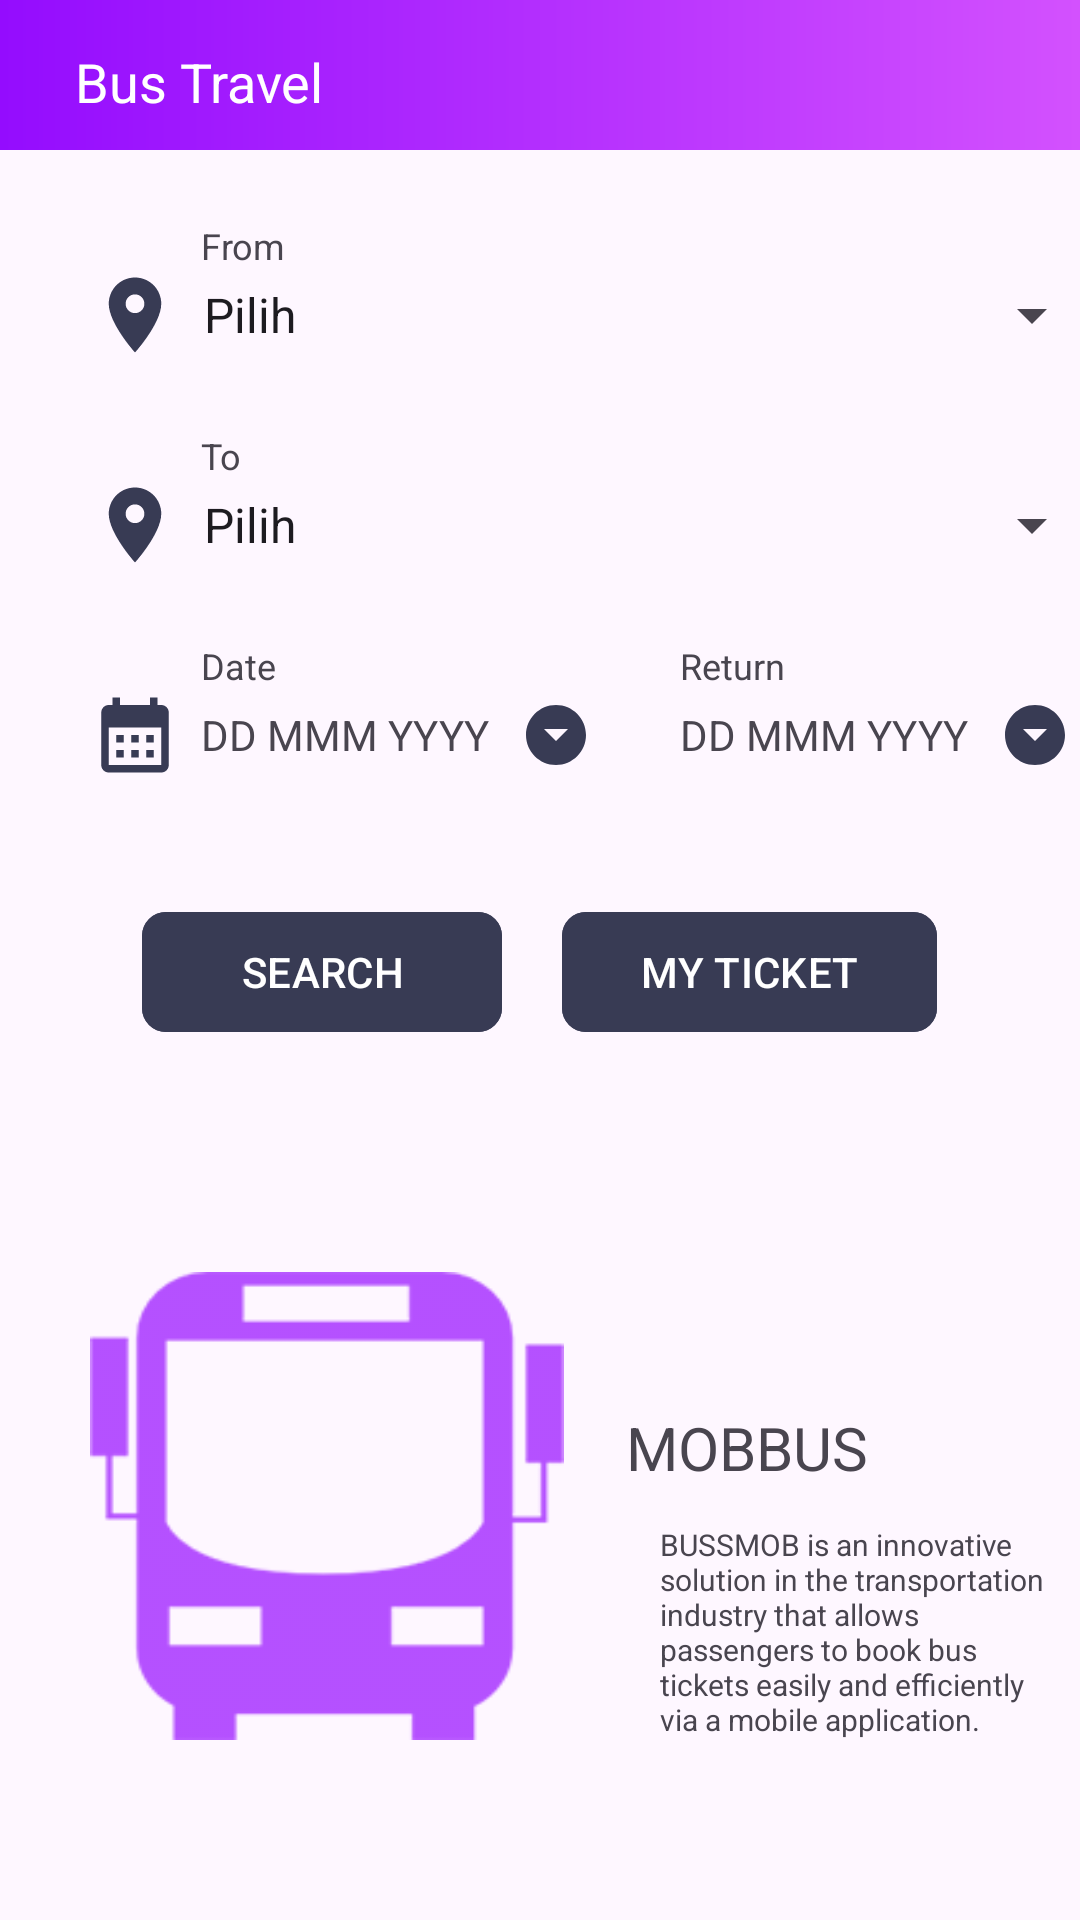

Layout XML and referenced resources for this Android screen:
<!-- AndroidManifest.xml: application theme Theme.Travelling -->
<!-- res/layout/activity_main.xml -->
<?xml version="1.0" encoding="utf-8"?>
<androidx.constraintlayout.widget.ConstraintLayout
    xmlns:android="http://schemas.android.com/apk/res/android"
    xmlns:app="http://schemas.android.com/apk/res-auto"
    xmlns:tools="http://schemas.android.com/tools"
    android:layout_width="match_parent"
    android:layout_height="match_parent"
    tools:context=".MainActivity">

    <RelativeLayout
        android:id="@+id/homeHeaader"
        android:layout_width="match_parent"
        android:layout_height="50dp"
        android:background="@drawable/bg_purple"
        android:orientation="horizontal"
        app:layout_constraintEnd_toEndOf="parent"
        app:layout_constraintStart_toStartOf="parent"
        app:layout_constraintTop_toTopOf="parent">

        <ImageButton
            android:id="@+id/homeBtnKembali"
            android:layout_width="wrap_content"
            android:layout_height="wrap_content"
            android:layout_marginStart="15dp"
            android:layout_marginTop="15dp"
            android:background="?selectableItemBackgroundBorderless"
            android:scaleType="fitXY"
            android:src="@drawable/baseline_arrow_back_24" />

        <TextView
            android:layout_width="wrap_content"
            android:layout_height="wrap_content"
            android:layout_marginStart="10dp"
            android:layout_marginTop="15dp"
            android:layout_toEndOf="@id/homeBtnKembali"
            android:text="Bus Travel"
            android:textColor="@color/white"
            android:textSize="18sp" />

    </RelativeLayout>

    <ImageView
        android:id="@+id/homeFromImg"
        android:src="@drawable/baseline_location_on_24"
        android:layout_width="30dp"
        android:layout_height="30dp"
        android:layout_marginTop="40dp"
        android:layout_marginStart="30dp"
        app:layout_constraintTop_toBottomOf="@id/homeHeaader"
        app:layout_constraintStart_toStartOf="parent"
        android:background="?selectableItemBackgroundBorderless"
        android:scaleType="fitXY"
        />

    <TextView
        android:id="@+id/homeTextFrom"
        android:layout_width="wrap_content"
        android:layout_height="wrap_content"
        android:layout_marginStart="7dp"
        android:text="From"
        android:textSize="12sp"
        app:layout_constraintBottom_toTopOf="@+id/homeFromImg"
        app:layout_constraintStart_toEndOf="@id/homeFromImg" />

    <Spinner
        android:id="@+id/homeInputFrom"
        android:entries="@array/NamaTerminal_array"
        android:prompt="@string/dropdown_NamaTerminal"
        android:layout_width="308dp"
        android:layout_height="30dp"
        app:layout_constraintTop_toBottomOf="@+id/homeTextFrom"
        app:layout_constraintStart_toEndOf="@id/homeFromImg"
        />

    <ImageView
        android:id="@+id/homeToImg"
        android:src="@drawable/baseline_location_on_24"
        android:layout_width="30dp"
        android:layout_height="30dp"
        android:layout_marginTop="40dp"
        app:layout_constraintTop_toBottomOf="@id/homeFromImg"
        app:layout_constraintStart_toStartOf="@id/homeFromImg"
        android:background="?selectableItemBackgroundBorderless"
        android:scaleType="fitXY"
        />

    <TextView
        android:id="@+id/homeTextTo"
        android:layout_width="wrap_content"
        android:layout_height="wrap_content"
        android:layout_marginStart="7dp"
        android:text="To"
        android:textSize="12sp"
        app:layout_constraintBottom_toTopOf="@+id/homeToImg"
        app:layout_constraintStart_toEndOf="@id/homeToImg" />

    <Spinner
        android:id="@+id/homeInputTo"
        android:entries="@array/NamaTerminal_array"
        android:prompt="@string/dropdown_NamaTerminal"
        android:layout_width="308dp"
        android:layout_height="30dp"
        app:layout_constraintTop_toBottomOf="@+id/homeTextTo"
        app:layout_constraintStart_toEndOf="@id/homeToImg"
        />

    <ImageView
        android:id="@+id/homeCalendarImg"
        android:src="@drawable/baseline_calendar_month_24"
        android:layout_width="30dp"
        android:layout_height="30dp"
        android:layout_marginTop="40dp"
        app:layout_constraintStart_toStartOf="@id/homeToImg"
        app:layout_constraintTop_toBottomOf="@+id/homeToImg"
        android:background="?selectableItemBackgroundBorderless"
        android:scaleType="fitXY"
        />

    <TextView
        android:id="@+id/homeTextDateGo"
        android:text="Date"
        android:textSize="12sp"
        android:layout_marginStart="7dp"
        android:layout_width="wrap_content"
        android:layout_height="wrap_content"
        app:layout_constraintStart_toEndOf="@id/homeCalendarImg"
        app:layout_constraintBottom_toTopOf="@id/homeCalendarImg"
        />

    <TextView
        android:id="@+id/homeTextInputDateGo"
        android:text="DD MMM YYYY"
        android:layout_marginStart="7dp"
        android:layout_width="wrap_content"
        android:layout_height="30dp"
        android:gravity="center"
        app:layout_constraintStart_toEndOf="@id/homeCalendarImg"
        app:layout_constraintTop_toBottomOf="@+id/homeTextDateGo"
        />

    <ImageButton
        android:id="@+id/homeBtnInputDateGo"
        android:src="@drawable/baseline_arrow_drop_down_circle_24"
        android:layout_width="30dp"
        android:layout_height="30dp"
        android:layout_marginStart="7dp"
        app:layout_constraintStart_toEndOf="@id/homeTextInputDateGo"
        app:layout_constraintTop_toTopOf="@id/homeCalendarImg"
        android:background="?selectableItemBackgroundBorderless"
        />

    <ImageButton
        android:id="@+id/homeBtnInputDateReturn"
        android:src="@drawable/baseline_arrow_drop_down_circle_24"
        android:layout_width="30dp"
        android:layout_height="30dp"
        android:layout_marginEnd="8dp"
        app:layout_constraintEnd_toEndOf="@+id/homeInputTo"
        app:layout_constraintTop_toTopOf="@id/homeCalendarImg"
        android:background="?selectableItemBackgroundBorderless"
        />

    <TextView
        android:id="@+id/homeTextInputDateReturn"
        android:text="DD MMM YYYY"
        android:layout_marginEnd="7dp"
        android:layout_width="wrap_content"
        android:layout_height="30dp"
        android:gravity="center"
        app:layout_constraintEnd_toStartOf="@+id/homeBtnInputDateReturn"
        app:layout_constraintTop_toTopOf="@id/homeCalendarImg"
        />

    <TextView
        android:text="Return"
        android:textSize="12sp"
        android:layout_width="wrap_content"
        android:layout_height="wrap_content"
        app:layout_constraintStart_toStartOf="@+id/homeTextInputDateReturn"
        app:layout_constraintBottom_toTopOf="@+id/homeTextInputDateReturn"
        />


    <LinearLayout
        android:id="@+id/linearLayout3"
        android:layout_width="match_parent"
        android:layout_height="wrap_content"
        android:layout_marginTop="40dp"
        android:gravity="center"
        app:layout_constraintTop_toBottomOf="@+id/homeCalendarImg"
        tools:layout_editor_absoluteX="0dp">

        <com.google.android.material.button.MaterialButton
            android:id="@+id/homeBtnSearch"
            android:layout_width="120dp"
            android:layout_height="wrap_content"
            android:layout_marginRight="20dp"
            android:backgroundTint="@color/warnaBtn"
            android:text="SEARCH"
            app:cornerRadius="8dp"
            tools:layout_editor_absoluteY="330dp" />

        <com.google.android.material.button.MaterialButton
            android:id="@+id/btnMyTicket"
            android:layout_width="125dp"
            android:layout_height="wrap_content"
            android:backgroundTint="@color/warnaBtn"
            android:text="MY TICKET"
            app:cornerRadius="8dp"
            tools:layout_editor_absoluteY="330dp" />
    </LinearLayout>

    <ImageView
        android:id="@+id/homeBusImg"
        android:src="@drawable/bus"
        android:layout_width="158dp"
        android:layout_height="156dp"
        android:layout_marginBottom="60dp"
        app:layout_constraintBottom_toBottomOf="parent"
        app:layout_constraintStart_toStartOf="@id/homeCalendarImg"
        android:background="?selectableItemBackgroundBorderless"
        android:scaleType="fitXY"
        />

    <TextView
        android:id="@+id/homeTextMobbuss"
        android:layout_width="wrap_content"
        android:layout_height="wrap_content"
        android:layout_marginBottom="12dp"
        android:text="MOBBUS"
        android:textSize="20sp"
        app:layout_constraintBottom_toTopOf="@+id/homeTextPenjelaasan"
        app:layout_constraintEnd_toEndOf="parent"
        app:layout_constraintHorizontal_bias="0.225"
        app:layout_constraintStart_toEndOf="@+id/homeBusImg" />

    <TextView
        android:id="@+id/homeTextPenjelaasan"
        android:layout_width="130dp"
        android:layout_height="wrap_content"
        android:layout_marginStart="32dp"
        android:layout_marginBottom="60dp"
        android:text="@string/penjelassan"
        android:textSize="10sp"
        app:layout_constraintBottom_toBottomOf="parent"
        app:layout_constraintStart_toEndOf="@+id/homeBusImg" />


</androidx.constraintlayout.widget.ConstraintLayout>
<!-- resources referenced by this layout -->
<resources>
  <string-array name="NamaTerminal_array">
          <item>Pilih</item>
          <item>Jakarta</item>
          <item>Surabaya</item>
          <item>Medan</item>
          <item>Purwokerto</item>
          <item>Bandung</item>
          <item>Malang</item>
      </string-array>
  <color name="warnaBtn">#383b54</color>
  <color name="white">#FFFFFFFF</color>
  <!-- drawable baseline_arrow_drop_down_circle_24 (drawable) -->
  <vector android:height="24dp" android:tint="#383b54"
      android:viewportHeight="24" android:viewportWidth="24"
      android:width="24dp" xmlns:android="http://schemas.android.com/apk/res/android">
      <path android:fillColor="@android:color/white" android:pathData="M12,2C6.48,2 2,6.48 2,12s4.48,10 10,10 10,-4.48 10,-10S17.52,2 12,2zM12,14l-4,-4h8l-4,4z"/>
  </vector>
  <!-- drawable baseline_calendar_month_24 (drawable) -->
  <vector android:height="24dp" android:tint="#383b54"
      android:viewportHeight="24" android:viewportWidth="24"
      android:width="24dp" xmlns:android="http://schemas.android.com/apk/res/android">
      <path android:fillColor="@android:color/white" android:pathData="M19,4h-1V2h-2v2H8V2H6v2H5C3.89,4 3.01,4.9 3.01,6L3,20c0,1.1 0.89,2 2,2h14c1.1,0 2,-0.9 2,-2V6C21,4.9 20.1,4 19,4zM19,20H5V10h14V20zM9,14H7v-2h2V14zM13,14h-2v-2h2V14zM17,14h-2v-2h2V14zM9,18H7v-2h2V18zM13,18h-2v-2h2V18zM17,18h-2v-2h2V18z"/>
  </vector>
  <!-- drawable baseline_location_on_24 (drawable) -->
  <vector android:height="24dp" android:tint="#383b54"
      android:viewportHeight="24" android:viewportWidth="24"
      android:width="24dp" xmlns:android="http://schemas.android.com/apk/res/android">
      <path android:fillColor="@android:color/white" android:pathData="M12,2C8.13,2 5,5.13 5,9c0,5.25 7,13 7,13s7,-7.75 7,-13c0,-3.87 -3.13,-7 -7,-7zM12,11.5c-1.38,0 -2.5,-1.12 -2.5,-2.5s1.12,-2.5 2.5,-2.5 2.5,1.12 2.5,2.5 -1.12,2.5 -2.5,2.5z"/>
  </vector>
  <!-- drawable bg_purple (drawable) -->
  <?xml version="1.0" encoding="utf-8"?>
  <shape xmlns:android="http://schemas.android.com/apk/res/android"
      android:shape="rectangle">
  
      <gradient
          android:startColor="#D351FE"
          android:endColor="#940CFE"
          android:angle="180"
          />
  </shape>
  <!-- drawable bus: png bitmap (drawable, 2890 bytes) -->
  <string name="dropdown_NamaTerminal">Sektor Usaha</string>
  <string name="penjelassan">BUSSMOB is an innovative solution in the transportation industry that allows passengers to book bus tickets easily and efficiently via a mobile application.</string>
  <style name="Theme.Travelling" parent="Base.Theme.Travelling" />
  <style name="Base.Theme.Travelling" parent="Theme.Material3.DayNight.NoActionBar">
          
          
      </style>
</resources>
